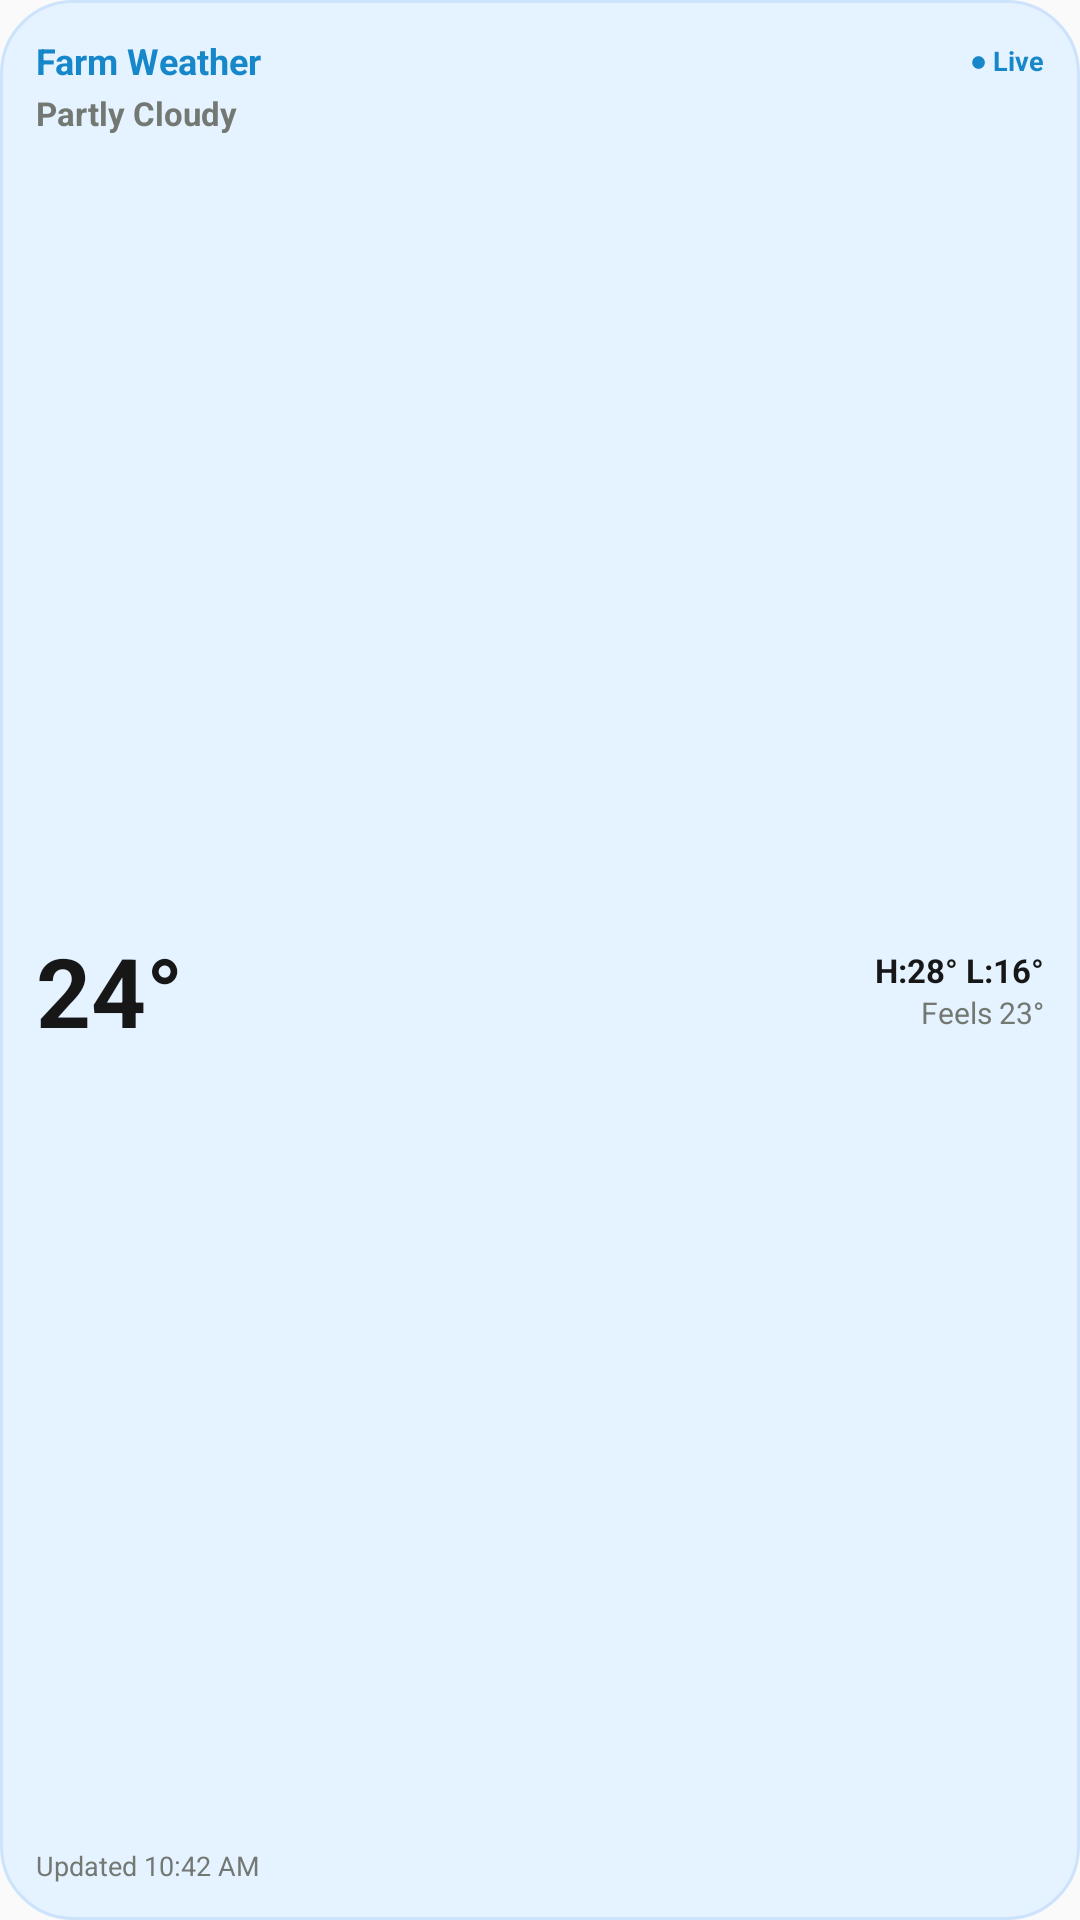

Here is an Android app screen rendered from its layout file. Give the layout XML and the strings, colors and styles it references.
<!-- AndroidManifest.xml: application theme AppTheme -->
<!-- res/layout/widget_weather_compact.xml -->
<?xml version="1.0" encoding="utf-8"?>
<LinearLayout xmlns:android="http://schemas.android.com/apk/res/android"
    android:id="@+id/widget_compact_root"
    android:layout_width="match_parent"
    android:layout_height="match_parent"
    android:background="@drawable/widget_surface_blue"
    android:orientation="vertical"
    android:padding="12dp">

    
    <LinearLayout
        android:layout_width="match_parent"
        android:layout_height="wrap_content"
        android:orientation="horizontal"
        android:gravity="center_vertical">

        <TextView
            android:id="@+id/widget_compact_location"
            android:layout_width="0dp"
            android:layout_height="wrap_content"
            android:layout_weight="1"
            android:text="Farm Weather"
            android:textColor="#1687C9"
            android:textSize="12sp"
            android:textStyle="bold" />

        <TextView
            android:id="@+id/widget_compact_live_tag"
            android:layout_width="wrap_content"
            android:layout_height="wrap_content"
            android:text="● Live"
            android:textColor="#1687C9"
            android:textSize="9sp"
            android:textStyle="bold" />
    </LinearLayout>

    <TextView
        android:id="@+id/widget_compact_condition"
        android:layout_width="wrap_content"
        android:layout_height="wrap_content"
        android:text="Partly Cloudy"
        android:textColor="#737873"
        android:textSize="11sp"
        android:textStyle="bold"
        android:layout_marginTop="2dp" />

    
    <LinearLayout
        android:layout_width="match_parent"
        android:layout_height="0dp"
        android:layout_weight="1"
        android:orientation="horizontal"
        android:gravity="center_vertical"
        android:layout_marginTop="4dp">

        <TextView
            android:id="@+id/widget_compact_temp"
            android:layout_width="wrap_content"
            android:layout_height="wrap_content"
            android:text="24°"
            android:textColor="#171717"
            android:textSize="32sp"
            android:textStyle="bold" />

        <LinearLayout
            android:layout_width="match_parent"
            android:layout_height="wrap_content"
            android:gravity="end"
            android:orientation="vertical">

            <TextView
                android:id="@+id/widget_compact_high_low"
                android:layout_width="wrap_content"
                android:layout_height="wrap_content"
                android:text="H:28° L:16°"
                android:textColor="#171717"
                android:textSize="11sp"
                android:textStyle="bold" />

            <TextView
                android:id="@+id/widget_compact_feels"
                android:layout_width="wrap_content"
                android:layout_height="wrap_content"
                android:text="Feels 23°"
                android:textColor="#737873"
                android:textSize="10sp" />
        </LinearLayout>
    </LinearLayout>

    
    <TextView
        android:id="@+id/widget_compact_updated"
        android:layout_width="match_parent"
        android:layout_height="wrap_content"
        android:text="Updated 10:42 AM"
        android:textColor="#737873"
        android:textSize="9sp"
        android:layout_marginTop="4dp" />
</LinearLayout>
<!-- resources referenced by this layout -->
<resources>
  <!-- drawable widget_surface_blue (drawable) -->
  <?xml version="1.0" encoding="utf-8"?>
  <shape xmlns:android="http://schemas.android.com/apk/res/android"
      android:shape="rectangle">
      <solid android:color="#E5F2FF" />
      <corners android:radius="24dp" />
      <stroke android:width="1dp" android:color="#CDE3FC" />
  </shape>
  <style name="AppTheme" parent="Theme.AppCompat.Light.NoActionBar">
          <item name="colorPrimary">@color/colorPrimary</item>
          <item name="colorPrimaryDark">@color/colorPrimaryDark</item>
          <item name="colorAccent">@color/colorAccent</item>
          <item name="android:statusBarColor">@color/statusBarColor</item>
          <item name="android:windowLightStatusBar">true</item>
          <item name="android:navigationBarColor">@color/navigationBarColor</item>
          <item name="android:windowLightNavigationBar">true</item>
      </style>
  <color name="colorPrimary">#F57C00</color>
  <color name="colorPrimaryDark">#E65100</color>
  <color name="colorAccent">#159B69</color>
  <color name="statusBarColor">#F7F6F2</color>
  <color name="navigationBarColor">#FFFFFF</color>
</resources>
